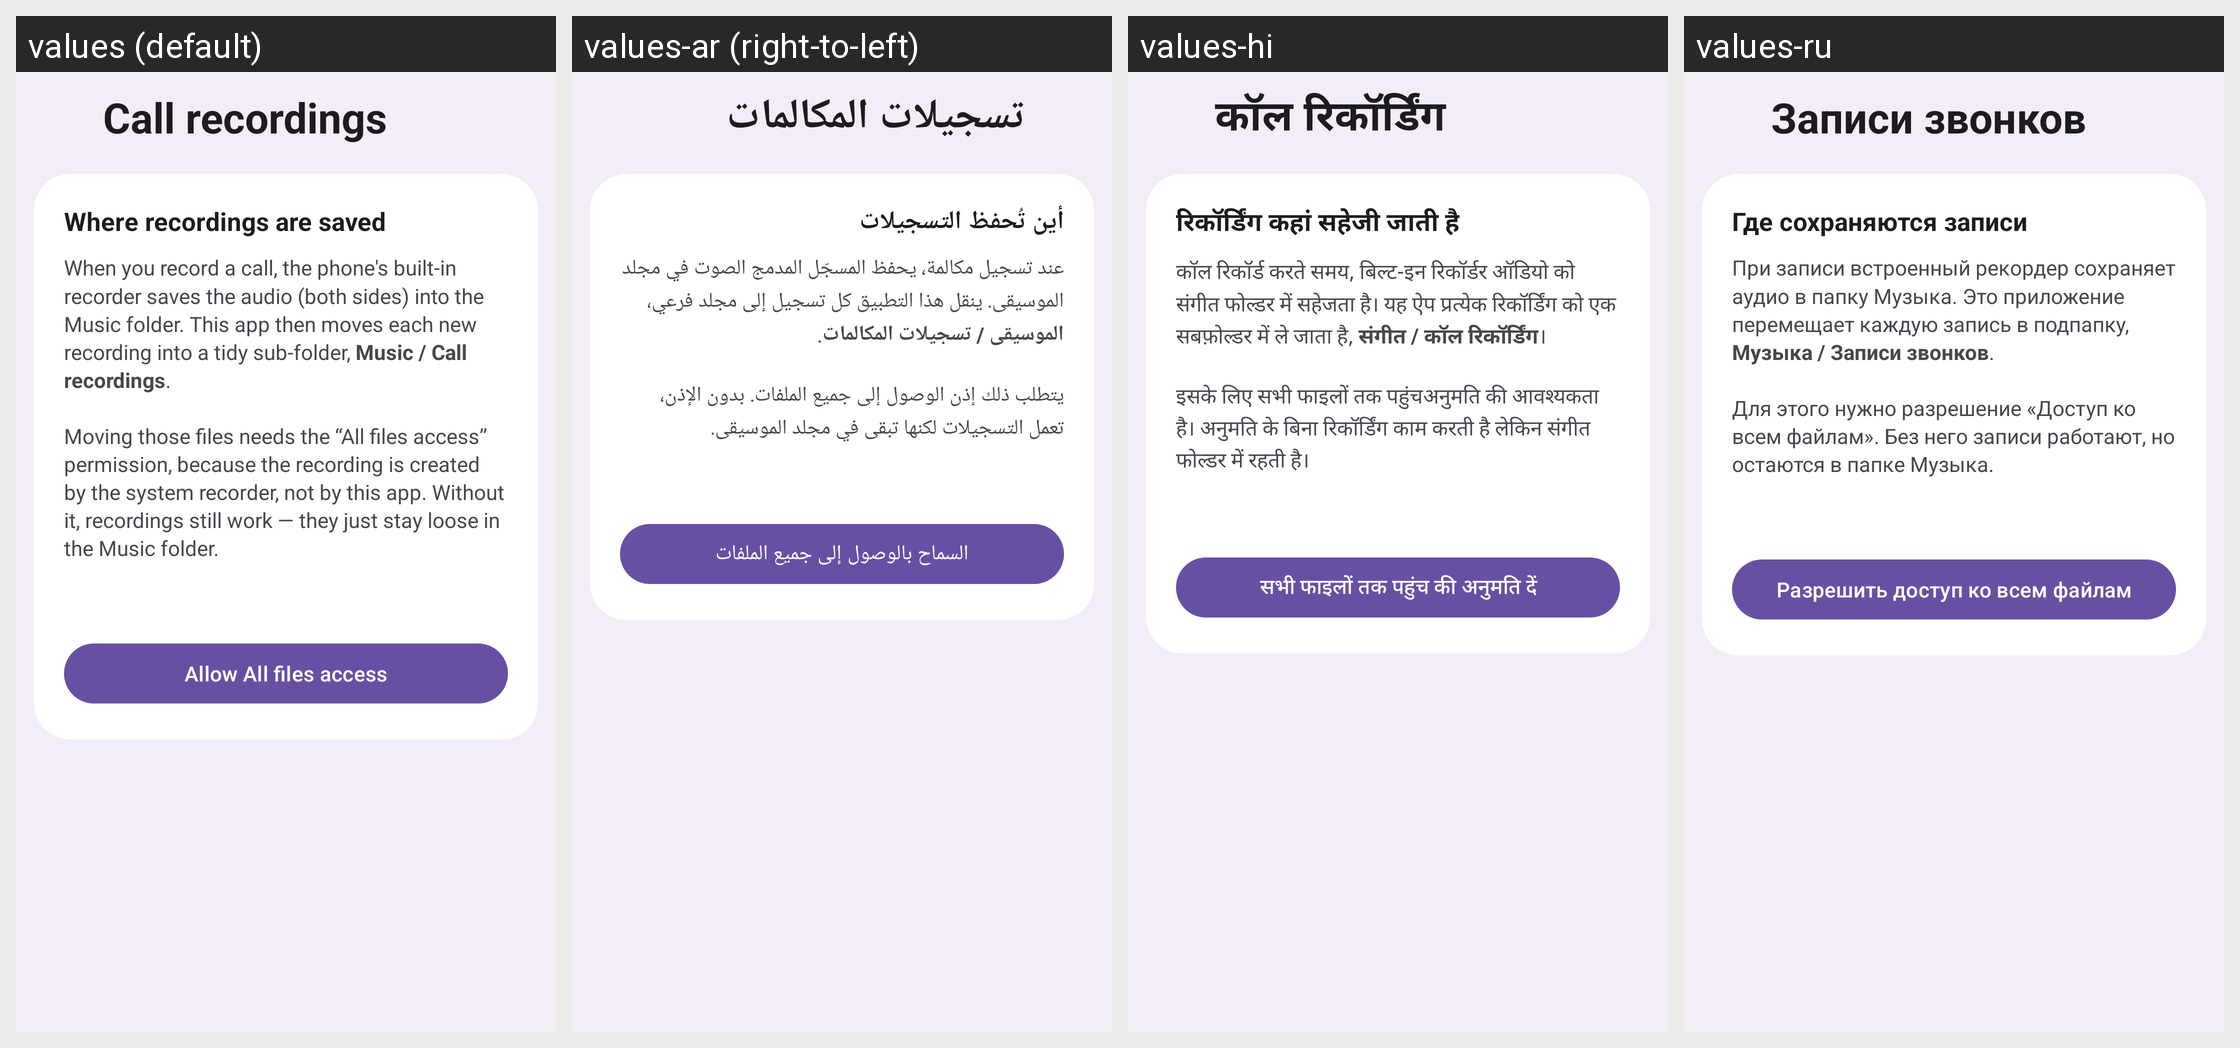

Strings drawn on this Android screen and how each of the app's shown locales translates them:
Android screen res/layout/activity_recording_settings.xml rendered under 4 locales, left to right: values (default), values-ar (right-to-left), values-hi, values-ru. Device: Nexus 5 (rendered at 1080×1920; each locale shown at half size, 540×960, under a caption strip naming it); theme Theme.M5Dialer.
Other locales in the repository, not shown: values-de, values-es, values-fr, values-it, values-iw, values-ja, values-ko, values-nl, values-pl, values-pt-rBR, values-tr, values-zh-rCN.
Strings drawn on this screen, with the default value and each locale's value (text and hints the layout hard-codes, and strings that could not be matched under every locale, appear in the picture but are not listed):

setting_recording
  values: Call recordings
  values-ar: تسجيلات المكالمات
  values-hi: कॉल रिकॉर्डिंग
  values-ru: Записи звонков

recording_heading
  values: Where recordings are saved
  values-ar: أين تُحفظ التسجيلات
  values-hi: रिकॉर्डिंग कहां सहेजी जाती है
  values-ru: Где сохраняются записи

recording_explain
  values: When you record a call, the phone's built-in recorder saves the audio (both sides) into the Music folder. This app then moves each new recording into a tidy sub-folder, Music / Call recordings.
      
      Moving those files needs the “All files access” permission, because the recording is created by the system recorder, not by this app. Without it, recordings still work — they just stay loose in the Music …[clipped]
  values-ar: عند تسجيل مكالمة، يحفظ المسجّل المدمج الصوت في مجلد الموسيقى. ينقل هذا التطبيق كل تسجيل إلى مجلد فرعي، الموسيقى / تسجيلات المكالمات.
      
      يتطلب ذلك إذن الوصول إلى جميع الملفات. بدون الإذن، تعمل التسجيلات لكنها تبقى في مجلد الموسيقى.
  values-hi: कॉल रिकॉर्ड करते समय, बिल्ट-इन रिकॉर्डर ऑडियो को संगीत फोल्डर में सहेजता है। यह ऐप प्रत्येक रिकॉर्डिंग को एक सबफ़ोल्डर में ले जाता है, संगीत / कॉल रिकॉर्डिंग।
      
      इसके लिए सभी फाइलों तक पहुंचअनुमति की आवश्यकता है। अनुमति के बिना रिकॉर्डिंग काम करती है लेकिन संगीत फोल्डर में रहती है।
  values-ru: При записи встроенный рекордер сохраняет аудио в папку Музыка. Это приложение перемещает каждую запись в подпапку, Музыка / Записи звонков.
      
      Для этого нужно разрешение «Доступ ко всем файлам». Без него записи работают, но остаются в папке Музыка.

recording_grant
  values: Allow All files access
  values-ar: السماح بالوصول إلى جميع الملفات
  values-hi: सभी फाइलों तक पहुंच की अनुमति दें
  values-ru: Разрешить доступ ко всем файлам
